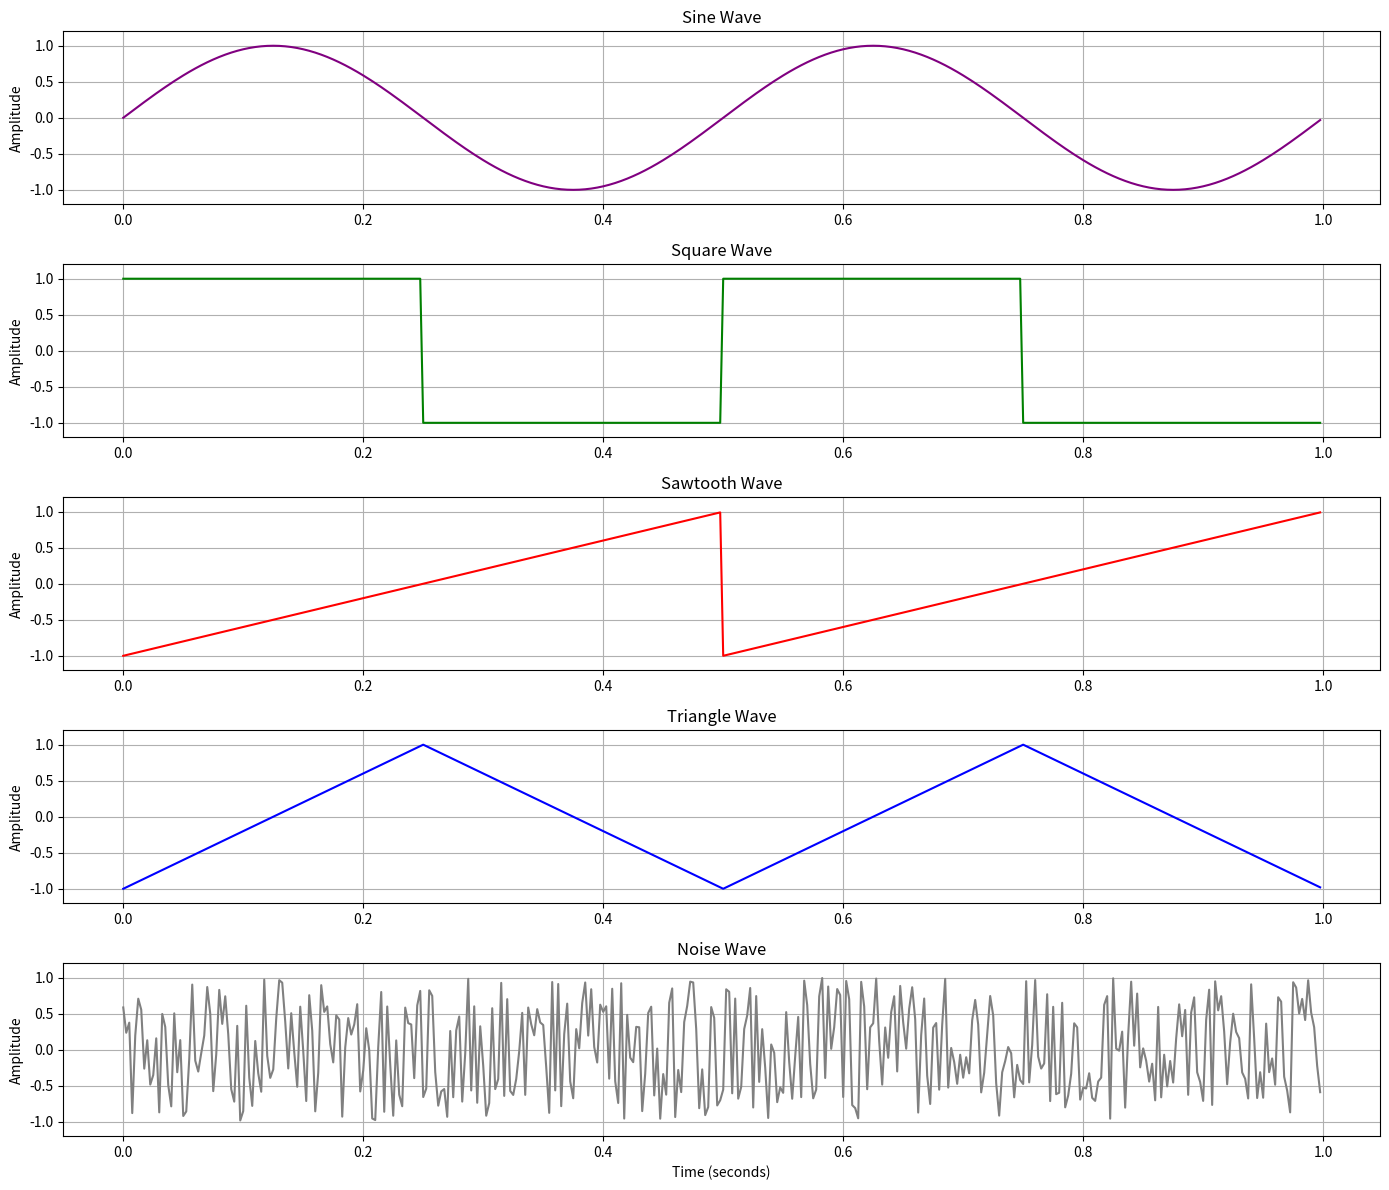

This figure's Python source:
import numpy as np
import matplotlib.pyplot as plt
from scipy import signal # For square and sawtooth waves

# --- Parameters for visualization ---
frequency = 2  # Hz (low frequency for clear visualization of wave shape)
duration = 1   # seconds
sample_rate = 400 # High enough to make waves look smooth, simulating continuous generation
time = np.linspace(0, duration, int(sample_rate * duration), endpoint=False)

# --- Generate waveforms ---
# Sine Wave: The purest and simplest periodic oscillation.
sine_wave = np.sin(2 * np.pi * frequency * time)

# Square Wave: Abruptly alternates between two values.
# duty=0.5 means 50% of the period is spent at the high value.
square_wave = signal.square(2 * np.pi * frequency * time, duty=0.5)

# Sawtooth Wave: Rises linearly and then drops sharply.
# width=1.0 for a standard rising sawtooth.
sawtooth_wave = signal.sawtooth(2 * np.pi * frequency * time, width=1.0)

# Triangle Wave: Rises and falls linearly, with smooth corners.
# width=0.5 for a symmetric triangle where the peak is in the middle of the cycle.
triangle_wave = signal.sawtooth(2 * np.pi * frequency * time, width=0.5)

# Noise (White Noise): Random amplitude values, no discernible pattern or pitch.
# `np.random.uniform` creates random numbers within a specified range (-1 to 1).
noise_wave = np.random.uniform(-1, 1, len(time))

# --- Plotting All Waveforms ---
plt.figure(figsize=(14, 12)) # Larger figure for multiple subplots

# Plot Sine Wave
plt.subplot(5, 1, 1) # 5 rows, 1 column, 1st plot
plt.plot(time, sine_wave, color='purple')
plt.title('Sine Wave')
plt.ylabel('Amplitude')
plt.grid(True)
plt.ylim(-1.2, 1.2) # Consistent Y-axis for comparison

# Plot Square Wave
plt.subplot(5, 1, 2) # 2nd plot
plt.plot(time, square_wave, color='green')
plt.title('Square Wave')
plt.ylabel('Amplitude')
plt.grid(True)
plt.ylim(-1.2, 1.2)

# Plot Sawtooth Wave
plt.subplot(5, 1, 3) # 3rd plot
plt.plot(time, sawtooth_wave, color='red')
plt.title('Sawtooth Wave')
plt.ylabel('Amplitude')
plt.grid(True)
plt.ylim(-1.2, 1.2)

# Plot Triangle Wave
plt.subplot(5, 1, 4) # 4th plot
plt.plot(time, triangle_wave, color='blue')
plt.title('Triangle Wave')
plt.ylabel('Amplitude')
plt.grid(True)
plt.ylim(-1.2, 1.2)

# Plot Noise Wave
plt.subplot(5, 1, 5) # 5th plot
plt.plot(time, noise_wave, color='gray')
plt.title('Noise Wave')
plt.xlabel('Time (seconds)')
plt.ylabel('Amplitude')
plt.grid(True)
plt.ylim(-1.2, 1.2)

plt.tight_layout() # Adjust layout to prevent overlapping titles/labels
plt.show()
